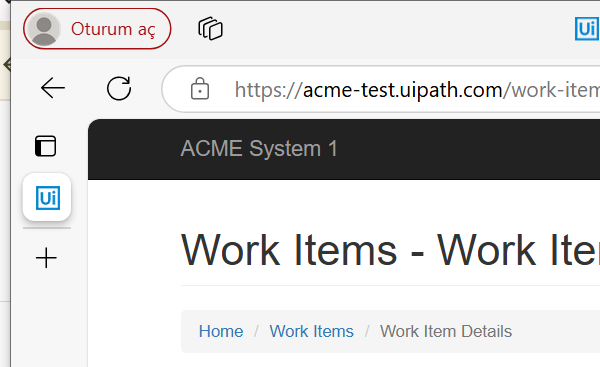
Task: ACME System1 
Workflow: System1_NavigateTo_WIDetails

Step 1: Attach Browser Work Item URL (msedge.exe)

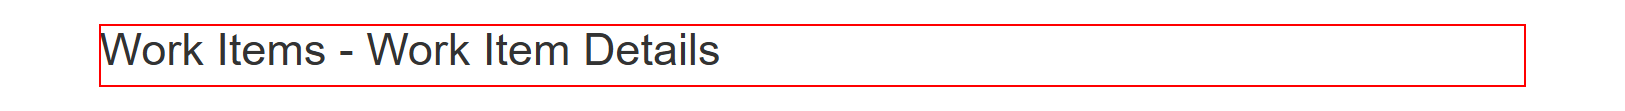
Step 2: find the heading '*Work Items*Work Item Details*' (msedge.exe)
